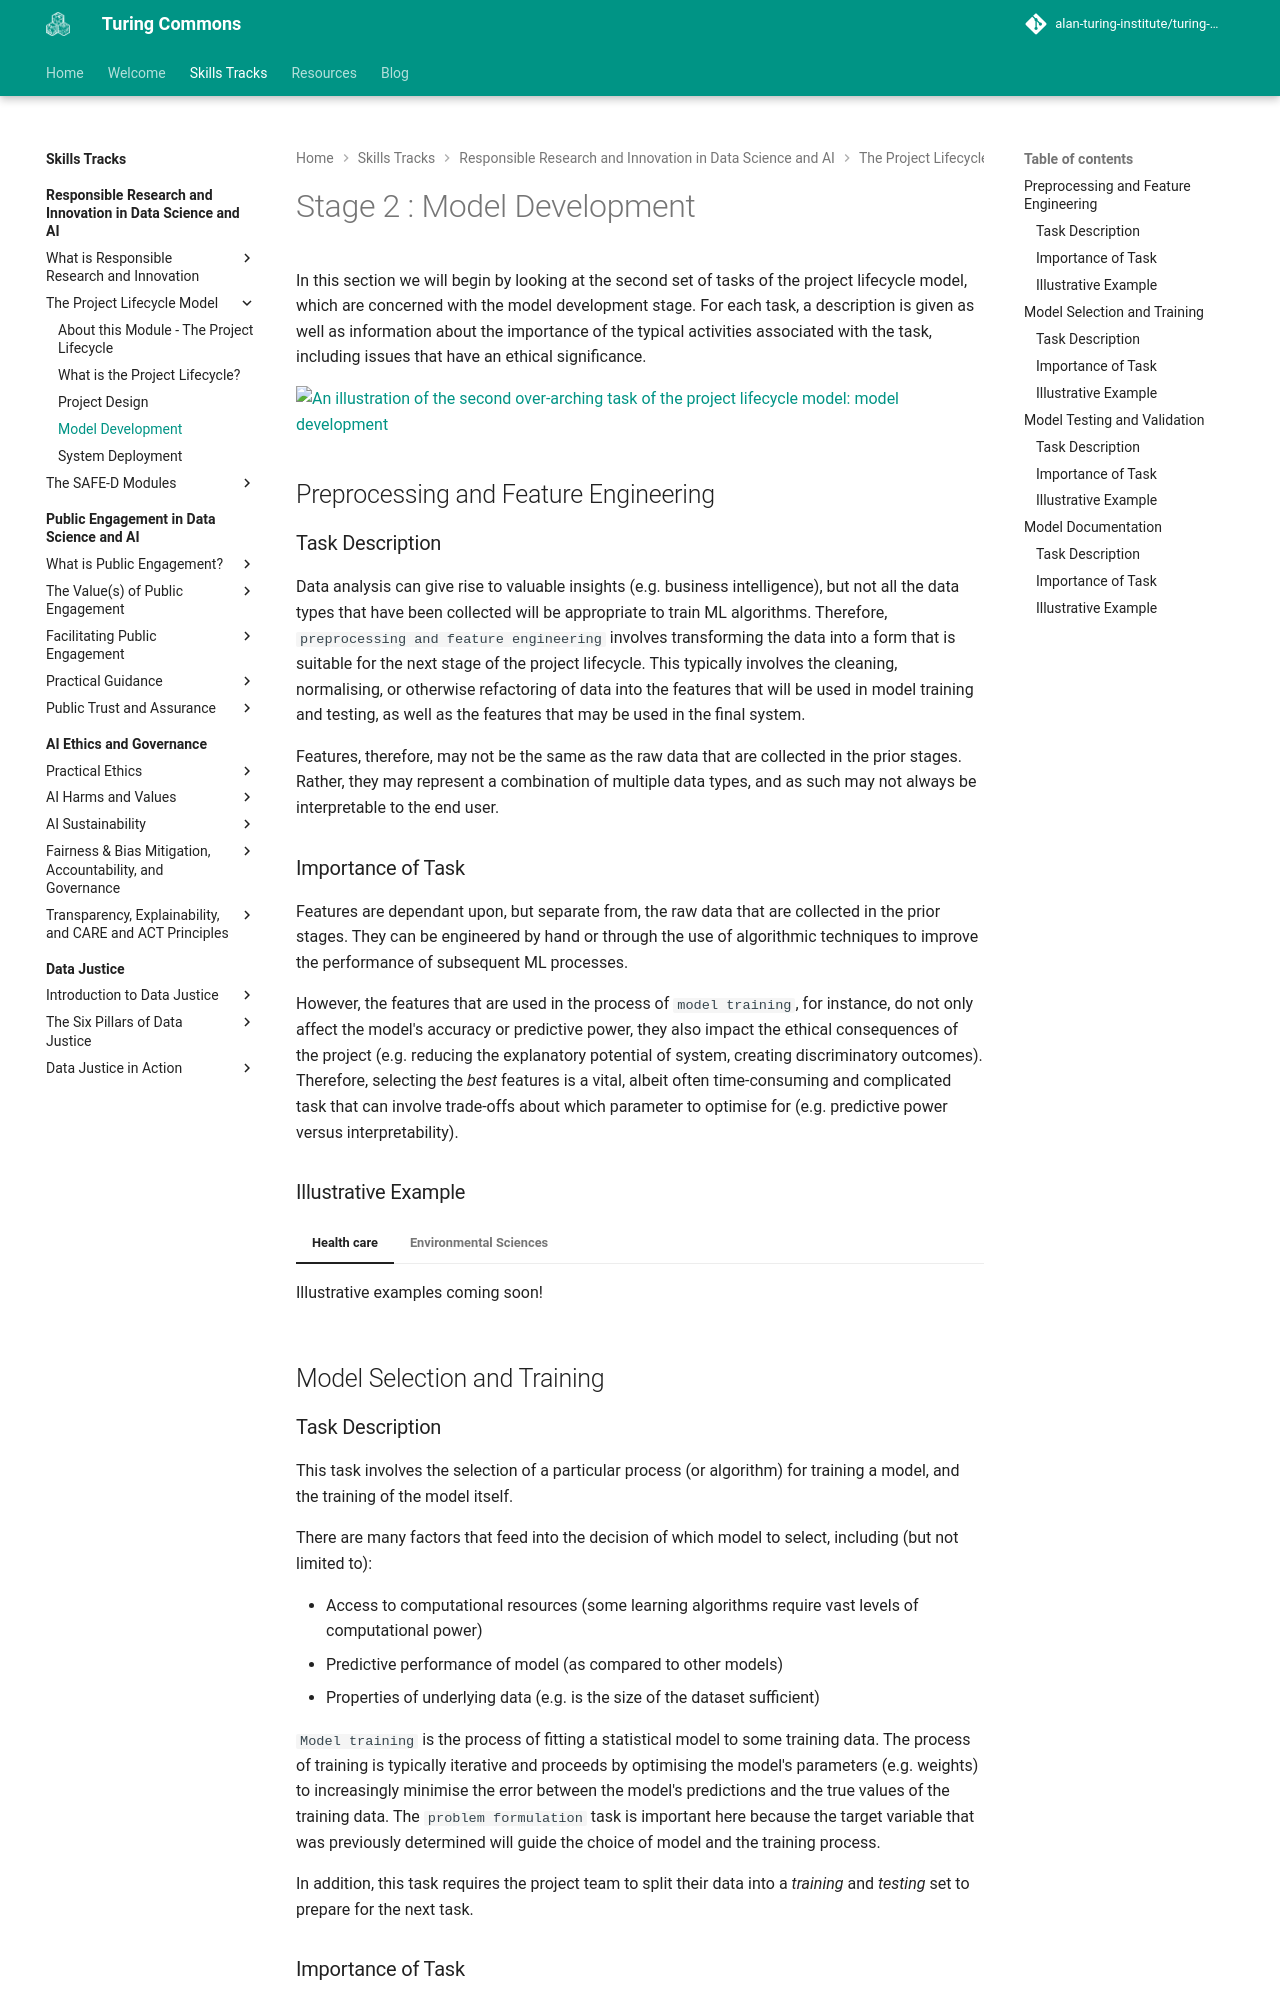

repository: alan-turing-institute/turing-commons · page: skills-tracks/rri/rri-101-3/index.html · generator: mkdocs

# Stage 2 : Model Development

In this section we will begin by looking at the second set of tasks of the project lifecycle model, which are concerned with the model development stage.
For each task, a description is given as well as information about the importance of the typical activities associated with the task, including issues that have an ethical significance.

![An illustration of the second over-arching task of the project lifecycle model: model development](https://raw.githubusercontent.com/alan-turing-institute/turing-commons/main/docs/assets/images/illustrations/model-development.png)

<!-- Image will appear when gallery branch is merged to main-->

## Preprocessing and Feature Engineering
### Task Description

Data analysis can give rise to valuable insights (e.g. business intelligence), but not all the data types that have been collected will be appropriate to train ML algorithms.
Therefore, `preprocessing and feature engineering` involves transforming the data into a form that is suitable for the next stage of the project lifecycle.
This typically involves the cleaning, normalising, or otherwise refactoring of data into the features that will be used in model training and testing, as well as the features that may be used in the final system.

Features, therefore, may not be the same as the raw data that are collected in the prior stages. 
Rather, they may represent a combination of multiple data types, and as such may not always be interpretable to the end user.

### Importance of Task

Features are dependant upon, but separate from, the raw data that are collected in the prior stages. 
They can be engineered by hand or through the use of algorithmic techniques to improve the performance of subsequent ML processes.

However, the features that are used in the process of `model training`, for instance, do not only affect the model's accuracy or predictive power, they also impact the ethical consequences of the project (e.g. reducing the explanatory potential of system, creating discriminatory outcomes). 
Therefore, selecting the _best_ features is a vital, albeit often time-consuming and complicated task that can involve trade-offs about which parameter to optimise for (e.g. predictive power versus interpretability).

### Illustrative Example
=== "Health care"

    Illustrative examples coming soon!

=== "Environmental Sciences"

    Illustrative examples coming soon!

<!-- insert case study partial -->

## Model Selection and Training

### Task Description

This task involves the selection of a particular process (or algorithm) for training a model, and the training of the model itself.

There are many factors that feed into the decision of which model to select, including (but not limited to):

- Access to computational resources (some learning algorithms require vast levels of computational power)
- Predictive performance of model (as compared to other models)
- Properties of underlying data (e.g. is the size of the dataset sufficient)

`Model training` is the process of fitting a statistical model to some training data.
The process of training is typically iterative and proceeds by optimising the model's parameters (e.g. weights) to increasingly minimise the error between the model's predictions and the true values of the training data.
The `problem formulation` task is important here because the target variable that was previously determined will guide the choice of model and the training process.

In addition, this task requires the project team to split their data into a _training_ and _testing_ set to prepare for the next task.
